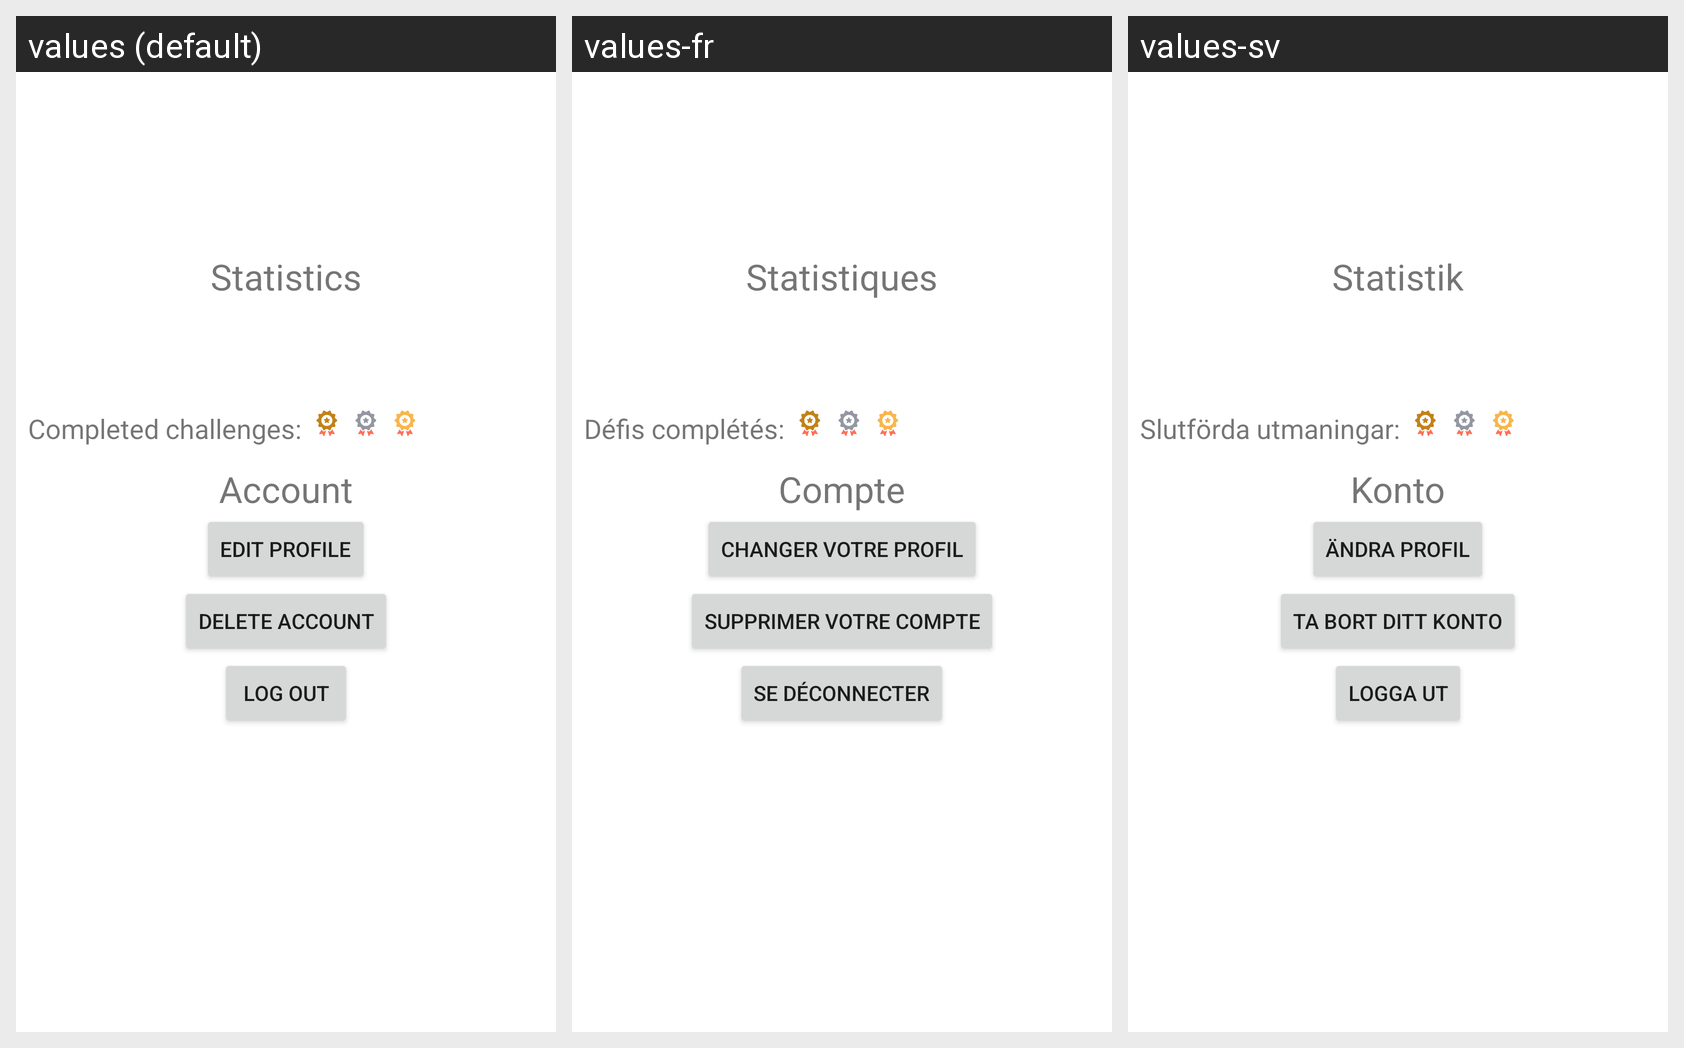

Here is an Android app screen in its default locale and in the app's own translations. Write out the translated-string differences for the strings that appear on this screen.
Android screen res/layout/activity_profile.xml rendered under 3 locales, left to right: values (default), values-fr, values-sv. Device: Nexus 5 (rendered at 1080×1920; each locale shown at half size, 540×960, under a caption strip naming it); theme Theme.MapCollector.
Strings drawn on this screen, with the default value and each locale's value (text and hints the layout hard-codes appear in the picture but are not listed):

statistics
  values: Statistics
  values-fr: Statistiques
  values-sv: Statistik

completedChallenges
  values: Completed challenges:
  values-fr: Défis complétés:
  values-sv: Slutförda utmaningar:

account
  values: Account
  values-fr: Compte
  values-sv: Konto

editProfile
  values: Edit profile
  values-fr: Changer votre profil
  values-sv: Ändra profil

deleteAccount
  values: Delete account
  values-fr: Supprimer votre compte
  values-sv: Ta bort ditt konto

logOut
  values: Log out
  values-fr: Se déconnecter
  values-sv: Logga ut
